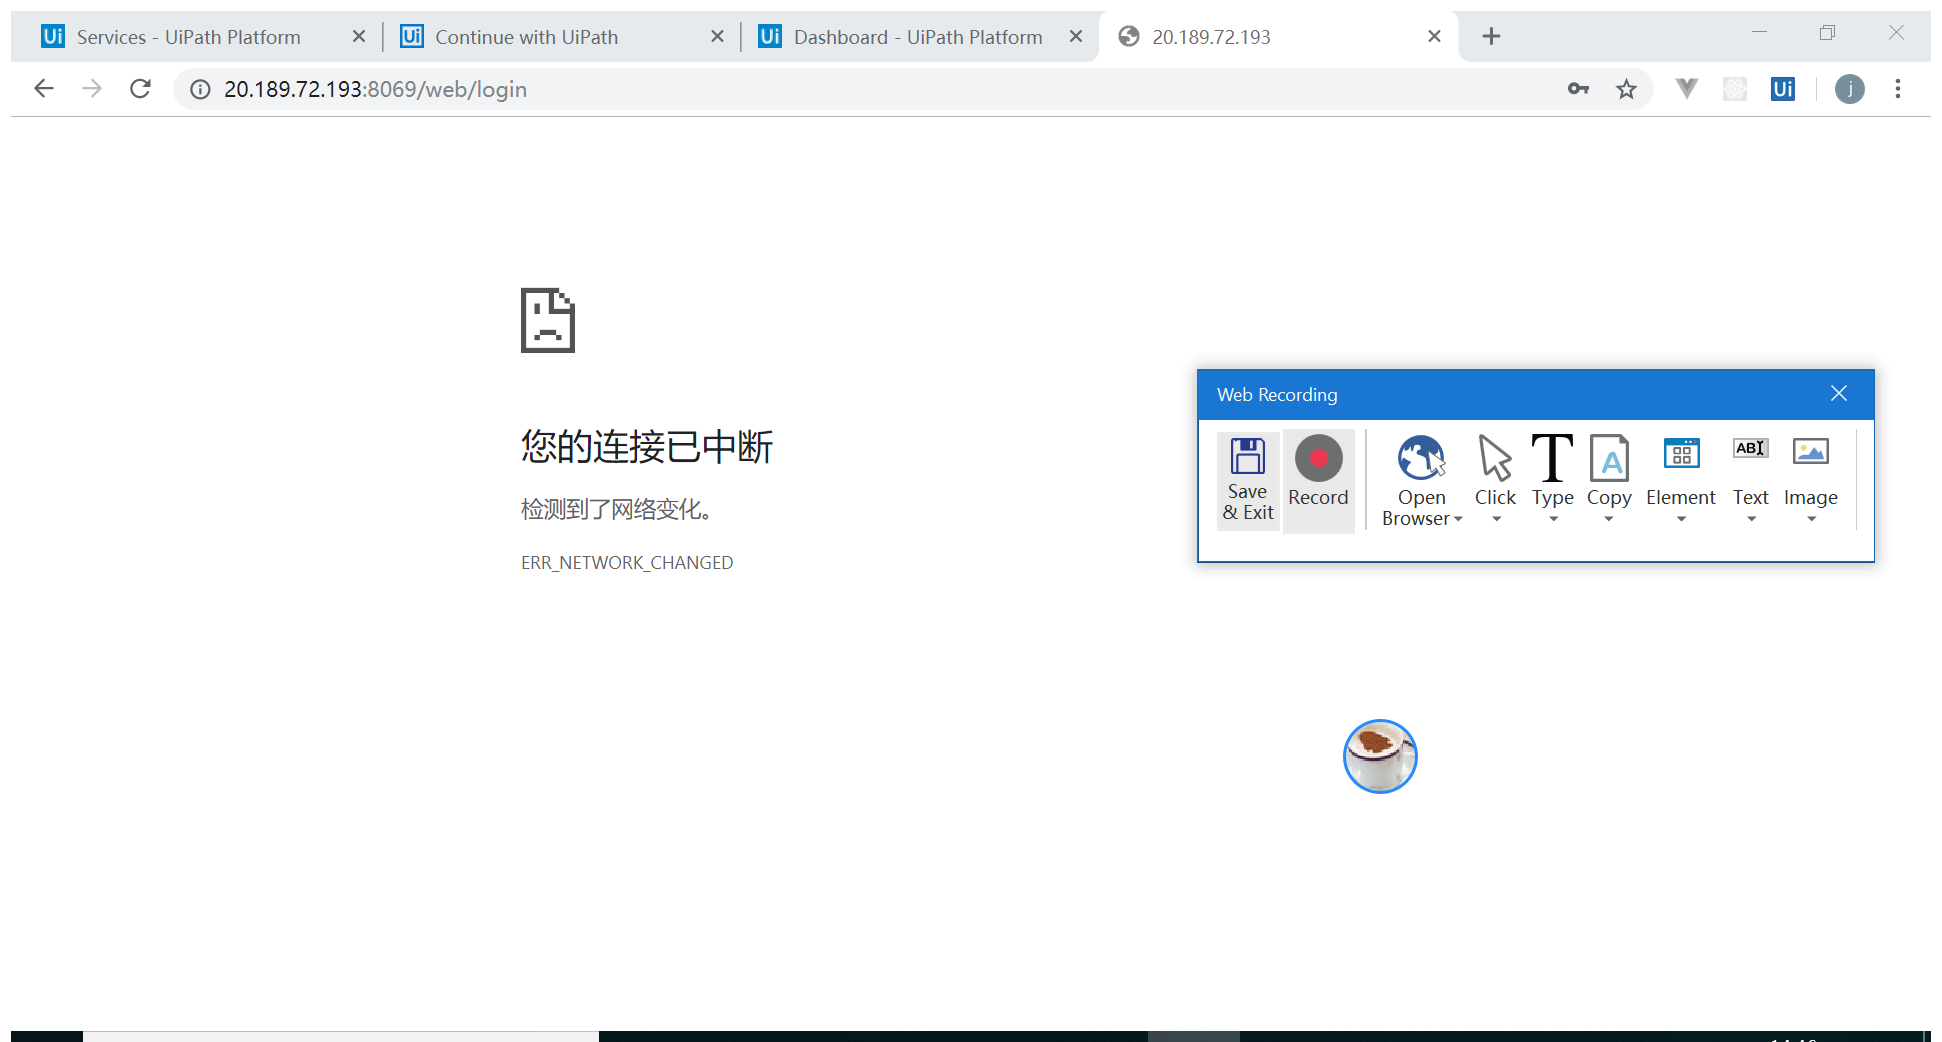
Workflow: Main

Step 1: Attach Browser 'LoginMyWe Page' in window 'Login | My Website' (chrome.exe)

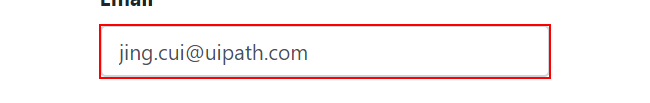
Step 2: type "[email redacted]" into the text box 'login'

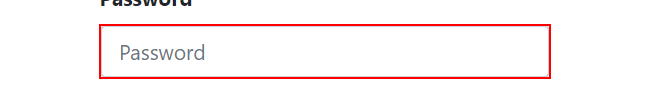
Step 3: type [Password] into the text box 'password'

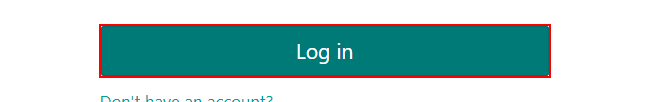
Step 4: click on the button